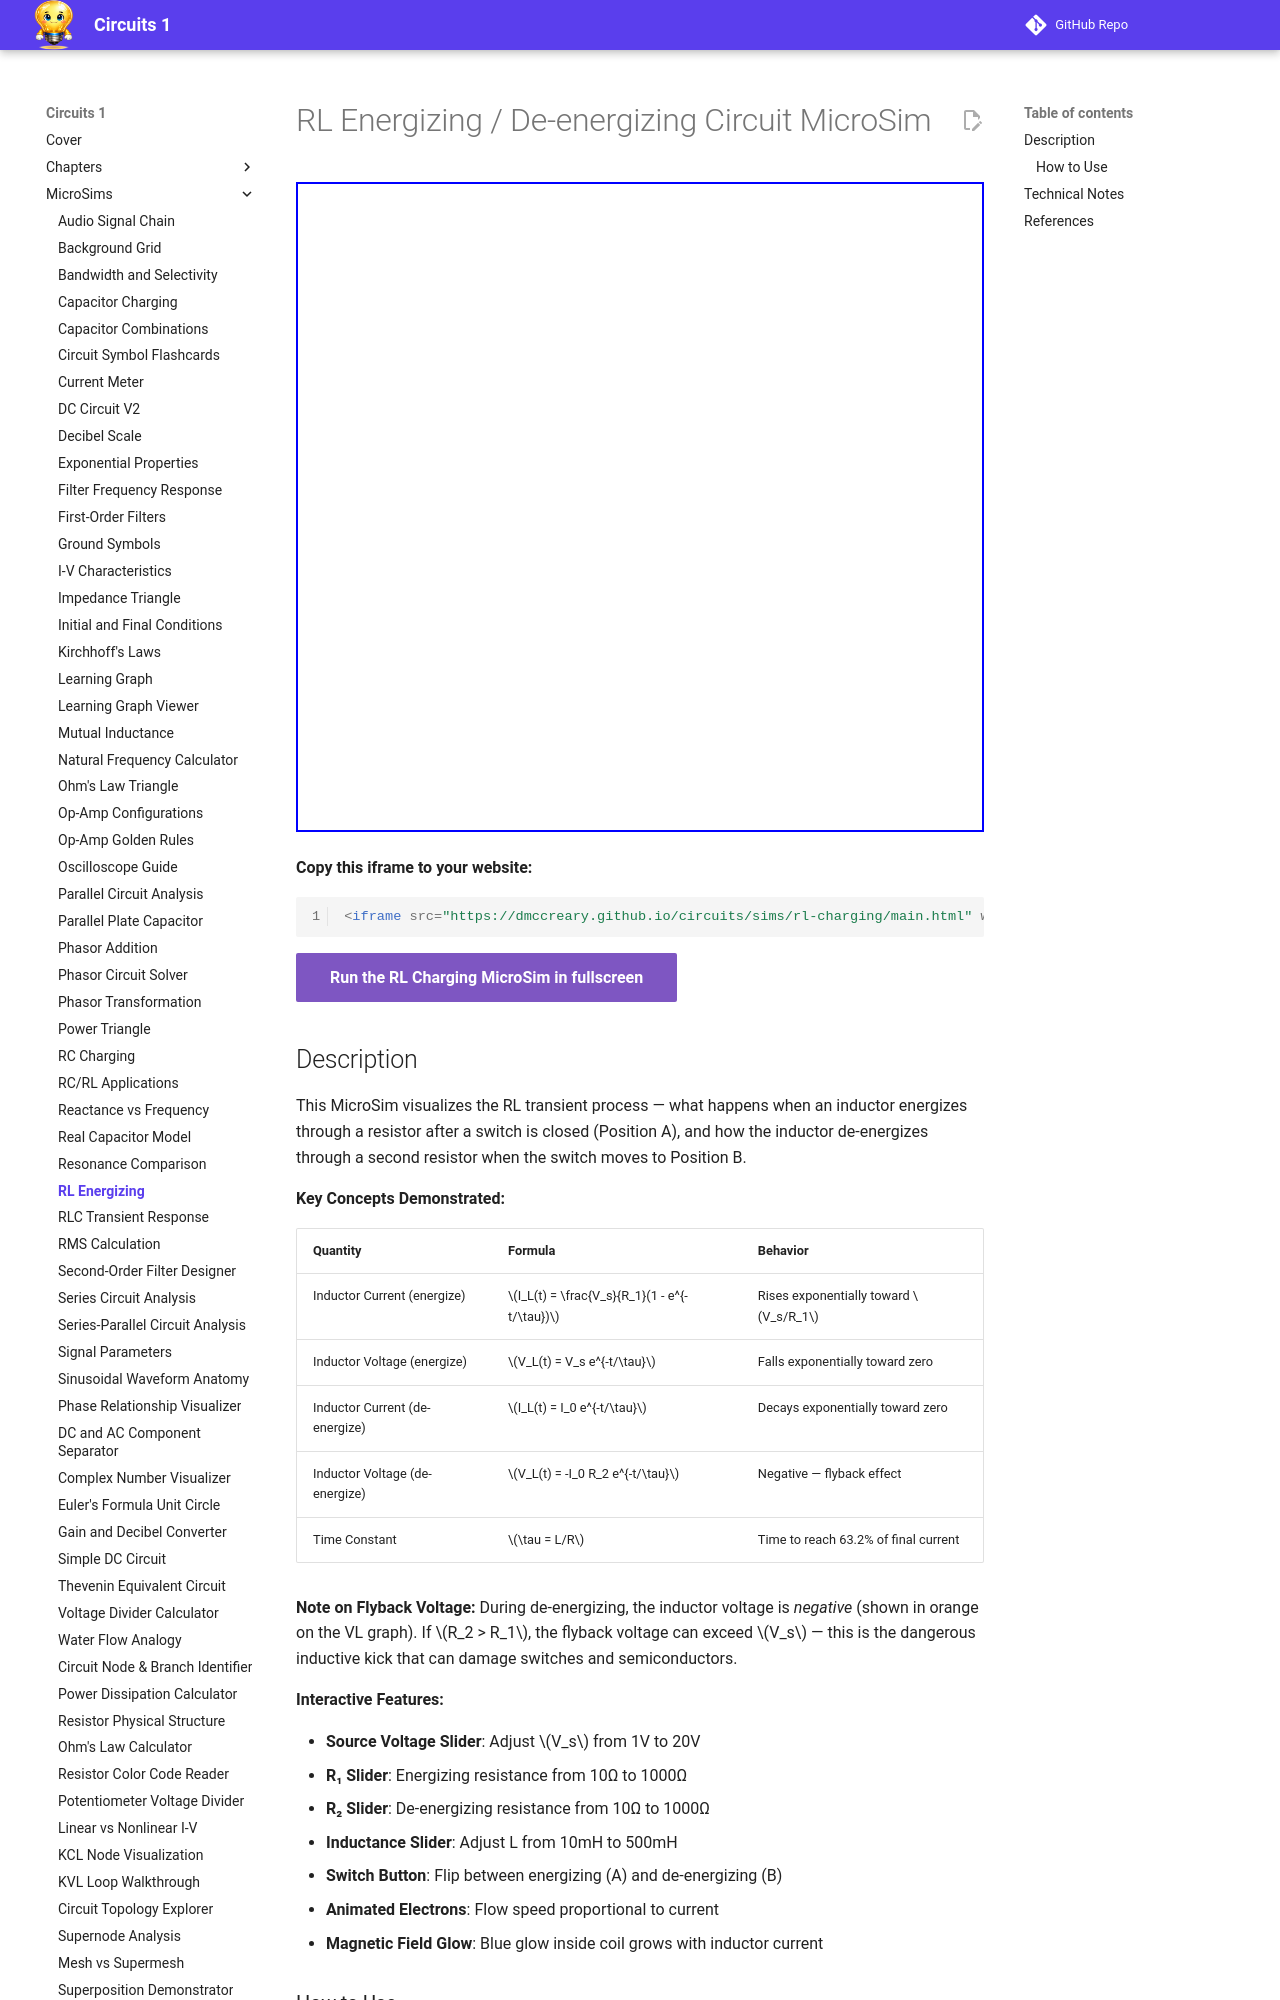

repository: dmccreary/circuits · page: sims/rl-charging/index.html · generator: mkdocs

---
title: RL Energizing / De-energizing Circuit MicroSim
description: Interactive simulation of an RL circuit showing inductor energizing and de-energizing with animated current flow and real-time graphs.
---

# RL Energizing / De-energizing Circuit MicroSim

<iframe src="main.html" width="100%" height="650px" scrolling="no"></iframe>

**Copy this iframe to your website:**

```html
<iframe src="https://dmccreary.github.io/circuits/sims/rl-charging/main.html" width="100%" height="650px" scrolling="no"></iframe>
```

[Run the RL Charging MicroSim in fullscreen](main.html){ .md-button .md-button--primary }

## Description

This MicroSim visualizes the RL transient process — what happens when an inductor energizes through a resistor after a switch is closed (Position A), and how the inductor de-energizes through a second resistor when the switch moves to Position B.

**Key Concepts Demonstrated:**

| Quantity | Formula | Behavior |
|----------|---------|----------|
| Inductor Current (energize) | \(I_L(t) = \frac{V_s}{R_1}(1 - e^{-t/\tau})\) | Rises exponentially toward \(V_s/R_1\) |
| Inductor Voltage (energize) | \(V_L(t) = V_s e^{-t/\tau}\) | Falls exponentially toward zero |
| Inductor Current (de-energize) | \(I_L(t) = I_0 e^{-t/\tau}\) | Decays exponentially toward zero |
| Inductor Voltage (de-energize) | \(V_L(t) = -I_0 R_2 e^{-t/\tau}\) | Negative — flyback effect |
| Time Constant | \(\tau = L/R\) | Time to reach 63.2% of final current |

**Note on Flyback Voltage:** During de-energizing, the inductor voltage is *negative* (shown in orange on the VL graph). If \(R_2 > R_1\), the flyback voltage can exceed \(V_s\) — this is the dangerous inductive kick that can damage switches and semiconductors.

**Interactive Features:**

- **Source Voltage Slider**: Adjust \(V_s\) from 1V to 20V
- **R₁ Slider**: Energizing resistance from 10Ω to 1000Ω
- **R₂ Slider**: De-energizing resistance from 10Ω to 1000Ω
- **Inductance Slider**: Adjust L from 10mH to 500mH
- **Switch Button**: Flip between energizing (A) and de-energizing (B)
- **Animated Electrons**: Flow speed proportional to current
- **Magnetic Field Glow**: Blue glow inside coil grows with inductor current
